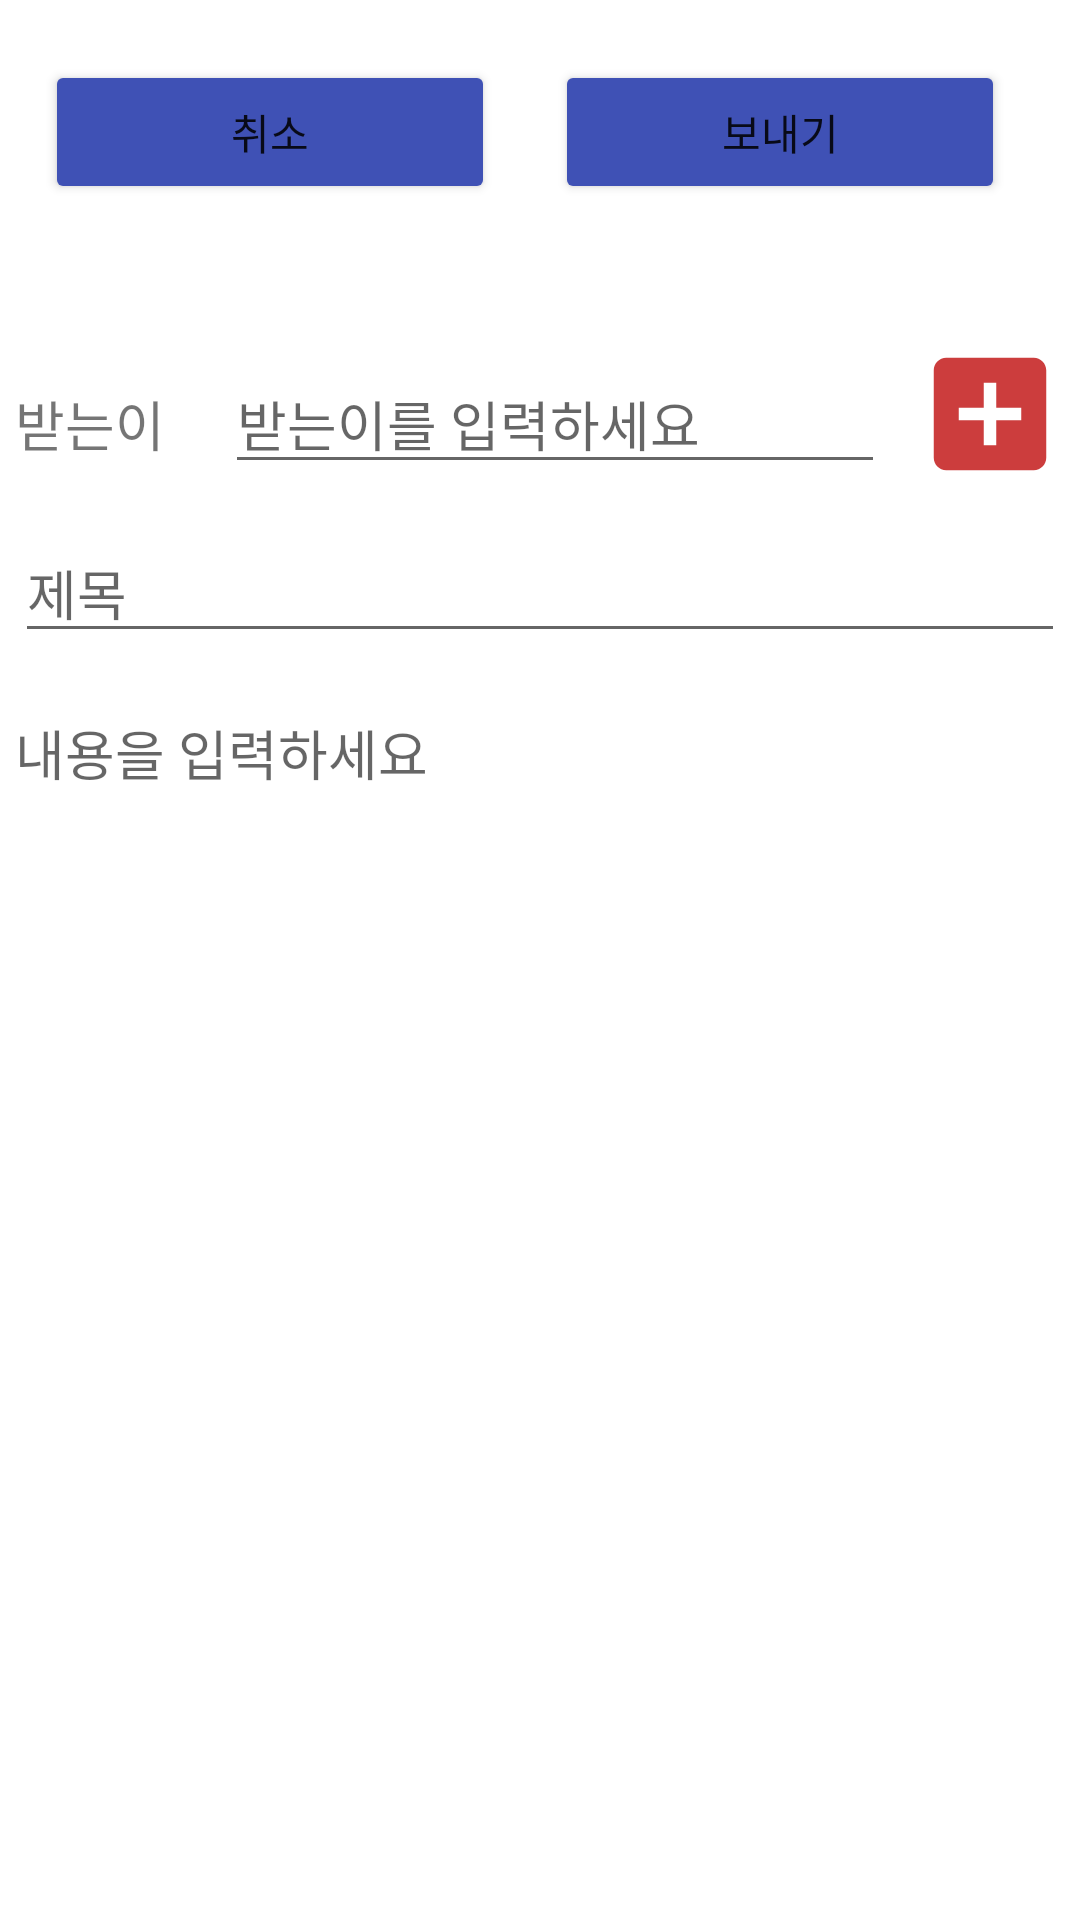

Reconstruct the res/layout file that produces this screen, plus the resources it refers to.
<!-- AndroidManifest.xml: application theme Theme.MainProject_3 -->
<!-- res/layout/fragment_write.xml -->
<?xml version="1.0" encoding="utf-8"?>
<RelativeLayout xmlns:android="http://schemas.android.com/apk/res/android"
    xmlns:app="http://schemas.android.com/apk/res-auto"
    xmlns:tools="http://schemas.android.com/tools"
    android:layout_width="match_parent"
    android:layout_height="match_parent"
    android:gravity="center_horizontal">

    <Button
        android:id="@+id/write_cancelBtn"
        android:layout_width="150dp"
        android:layout_height="wrap_content"
        android:layout_marginStart="10dp"
        android:layout_marginTop="20dp"
        android:layout_marginEnd="20dp"
        android:backgroundTint="#3F51B5"
        android:text="취소" />

    <Button
        android:id="@+id/write_sendBtn"
        android:layout_width="150dp"
        android:layout_height="wrap_content"
        android:layout_marginTop="20dp"
        android:backgroundTint="#3F51B5"
        android:text="보내기"
        android:layout_toRightOf="@id/write_cancelBtn"/>

    <TextView
        android:id="@+id/write_senderText"
        android:layout_width="wrap_content"
        android:layout_height="wrap_content"
        android:layout_below="@id/write_cancelBtn"
        android:layout_marginTop="60dp"
        android:layout_marginEnd="20dp"
        android:text="받는이"
        android:textSize="18sp" />

    <EditText
        android:id="@+id/write_receiverET"
        android:layout_width="220dp"
        android:layout_height="wrap_content"
        android:layout_below="@id/write_cancelBtn"
        android:layout_marginTop="50dp"
        android:layout_toRightOf="@id/write_senderText"
        android:hint="받는이를 입력하세요"
        android:inputType="textPersonName" />

    <ImageButton
        android:id="@+id/write_findUserBtn"
        android:layout_width="50dp"
        android:layout_height="50dp"
        android:layout_below="@id/write_cancelBtn"
        android:layout_marginStart="10dp"
        android:layout_marginTop="45dp"
        android:layout_toRightOf="@id/write_receiverET"
        android:background="@color/white"
        android:src="@drawable/ic_baseline_add_box_24" />

    <EditText
        android:id="@+id/write_titleET"
        android:layout_width="350dp"
        android:layout_height="wrap_content"
        android:layout_below="@id/write_senderText"
        android:layout_marginTop="20dp"
        android:inputType="textPersonName"
        android:hint="제목" />

    <EditText
        android:id="@+id/write_contentsET"
        android:layout_width="350dp"
        android:layout_height="400dp"
        android:layout_below="@id/write_titleET"
        android:layout_marginTop="20dp"
        android:background="@null"
        android:ems="18"
        android:gravity="top"
        android:hint="내용을 입력하세요"
        android:inputType="textMultiLine" />

</RelativeLayout>
<!-- resources referenced by this layout -->
<resources>
  <color name="white">#FFFFFFFF</color>
  <!-- drawable ic_baseline_add_box_24 (drawable) -->
  <vector android:height="50dp" android:tint="#CC3D3D"
      android:viewportHeight="24" android:viewportWidth="24"
      android:width="50dp" xmlns:android="http://schemas.android.com/apk/res/android">
      <path android:fillColor="@android:color/white" android:pathData="M19,3L5,3c-1.11,0 -2,0.9 -2,2v14c0,1.1 0.89,2 2,2h14c1.1,0 2,-0.9 2,-2L21,5c0,-1.1 -0.9,-2 -2,-2zM17,13h-4v4h-2v-4L7,13v-2h4L11,7h2v4h4v2z"/>
  </vector>
  <style name="Theme.MainProject_3" parent="Theme.MaterialComponents.DayNight.NoActionBar">
          
          <item name="colorPrimary">@color/blue_700</item>
          <item name="colorPrimaryVariant">@color/blue_700</item>
          <item name="colorOnPrimary">@color/white</item>
          
          <item name="colorSecondary">@color/red_200</item>
          <item name="colorSecondaryVariant">@color/red_700</item>
          <item name="colorOnSecondary">@color/black</item>
          
          <item name="android:statusBarColor" tools:targetApi="l">?attr/colorPrimaryVariant</item>
          
      </style>
  <color name="blue_700">#FF3F51B5</color>
  <color name="red_200">#FFCC3D3D</color>
  <color name="red_700">#FF980000</color>
  <color name="black">#FF000000</color>
</resources>
